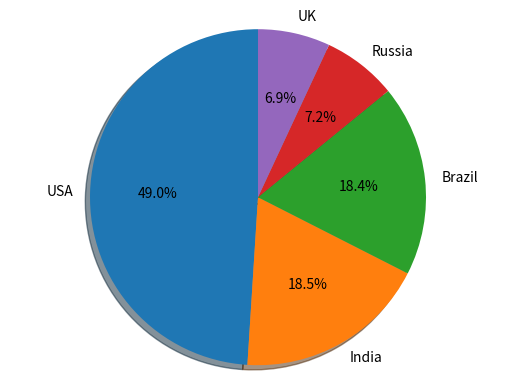

Recreate this plot in Python.
# import required module
import matplotlib.pyplot as plt
# create 2 dictionaries to store data
dictionary = {'USA': 29862124, 'India': 11285561, 'Brazil': 11205972, 'Russia': 4360823, 'UK': 4234924}
print(dictionary)
# draw the pie plot using plt
plt.pie(dictionary.values(), labels=dictionary.keys(), autopct='%1.1f%%',
        shadow=True, startangle=90)
plt.axis('equal')
plt.show()




